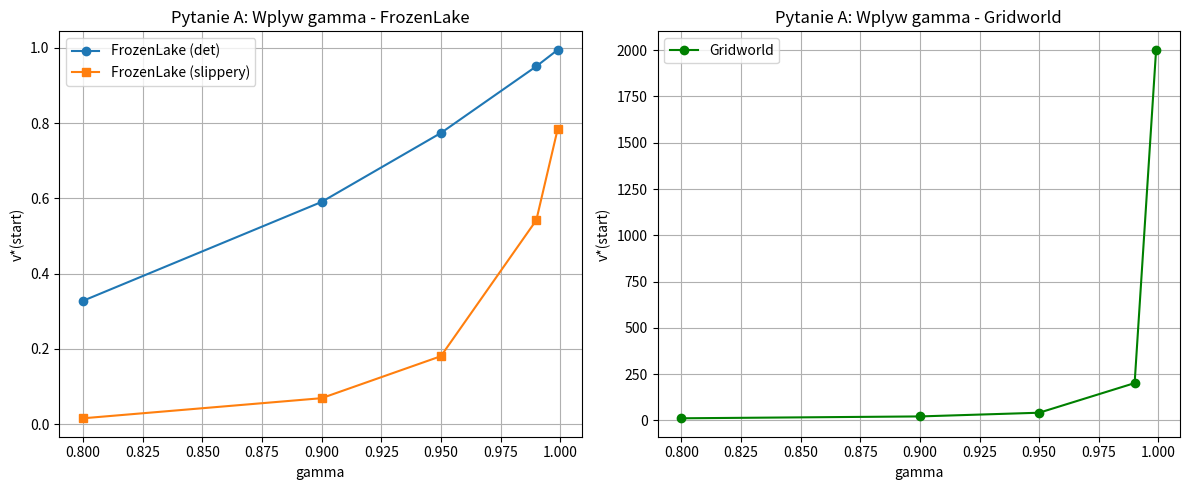
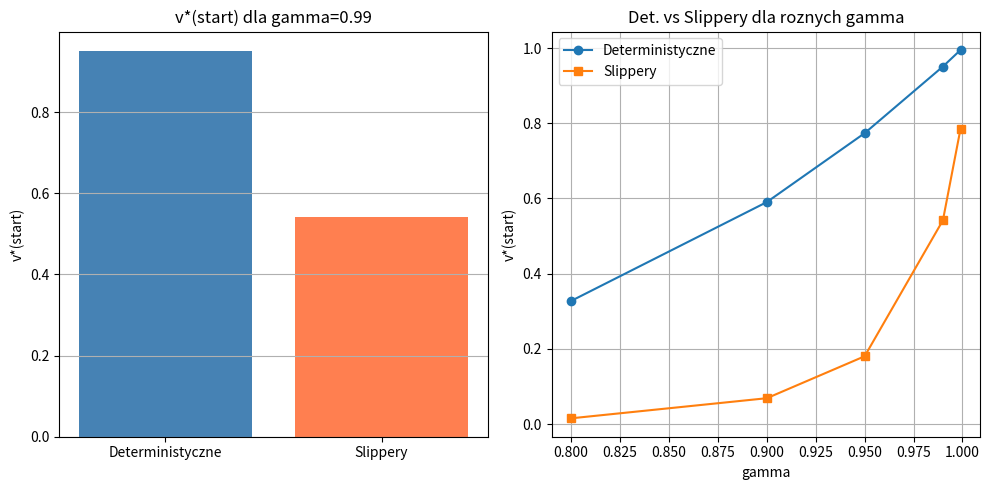

Write the Python code that produced these figures, in order.
import numpy as np
import matplotlib.pyplot as plt

def pretty_matrix_as_grid(v, nrow, ncol, decimals=1):
    grid = np.asarray(v, dtype=float).reshape(nrow, ncol)
    with np.printoptions(precision=decimals, suppress=True):
        print(grid)

def action_arrows(pi_det, nrow, ncol, arrows):
    out = []
    for r in range(nrow):
        row = []
        for c in range(ncol):
            s = r * ncol + c
            a = int(pi_det[s])
            row.append(arrows.get(a, '?'))
        out.append(' '.join(row))
    print('\n'.join(out))

def one_hot_policy(pi_det, nA):
    nS = pi_det.shape[0]
    pi = np.zeros((nS, nA), dtype=float)
    pi[np.arange(nS), pi_det.astype(int)] = 1.0
    return pi

def build_gridworld_AB_P():
    nrow, ncol = 5, 5
    nS, nA = nrow * ncol, 4
    P = {s: {a: [] for a in range(nA)} for s in range(nS)}
    A = (0, 1); Aprime = (4, 1); reward_A = 10.0
    B = (0, 3); Bprime = (2, 3); reward_B = 5.0
    def s2pos(s): return (s // ncol, s % ncol)
    def pos2s(r, c): return r * ncol + c
    moves = {0: (-1, 0), 1: (0, 1), 2: (1, 0), 3: (0, -1)}
    for s in range(nS):
        r, c = s2pos(s)
        if (r, c) == A:
            s2 = pos2s(*Aprime)
            for a in range(nA): P[s][a] = [(1.0, s2, reward_A, False)]
            continue
        if (r, c) == B:
            s2 = pos2s(*Bprime)
            for a in range(nA): P[s][a] = [(1.0, s2, reward_B, False)]
            continue
        for a in range(nA):
            dr, dc = moves[a]
            r2, c2 = r + dr, c + dc
            if (r2 < 0) or (r2 >= nrow) or (c2 < 0) or (c2 >= ncol):
                s2, reward = s, -1.0
            else:
                s2, reward = pos2s(r2, c2), 0.0
            P[s][a] = [(1.0, s2, reward, False)]
    return P, nS, nA, nrow, ncol

def build_frozenlake_P(desc, is_slippery=False):
    desc = np.asarray([list(row) for row in desc], dtype='<U1')
    nrow, ncol = desc.shape
    nS, nA = nrow * ncol, 4
    LEFT, DOWN, RIGHT, UP = 0, 1, 2, 3
    moves = {LEFT: (0, -1), DOWN: (1, 0), RIGHT: (0, 1), UP: (-1, 0)}
    def to_s(r, c): return r * ncol + c
    def step_from(r, c, a):
        dr, dc = moves[a]
        r2, c2 = r + dr, c + dc
        if (r2 < 0) or (r2 >= nrow) or (c2 < 0) or (c2 >= ncol): r2, c2 = r, c
        return r2, c2
    P = {s: {a: [] for a in range(nA)} for s in range(nS)}
    for r in range(nrow):
        for c in range(ncol):
            s = to_s(r, c)
            tile = desc[r, c]
            if tile in ('H', 'G'):
                for a in range(nA): P[s][a] = [(1.0, s, 0.0, True)]
                continue
            for a in range(nA):
                outcomes = []
                if is_slippery:
                    candidates = [(a - 1) % 4, a, (a + 1) % 4]
                    probs = [1/3, 1/3, 1/3]
                else:
                    candidates, probs = [a], [1.0]
                for a_real, p in zip(candidates, probs):
                    r2, c2 = step_from(r, c, a_real)
                    s2 = to_s(r2, c2)
                    tile2 = desc[r2, c2]
                    terminated = tile2 in ('H', 'G')
                    reward = 1.0 if tile2 == 'G' else 0.0
                    outcomes.append((float(p), int(s2), float(reward), bool(terminated)))
                merged = {}
                for p, s2, rwd, term in outcomes:
                    key = (s2, rwd, term)
                    merged[key] = merged.get(key, 0.0) + p
                P[s][a] = [(p, s2, rwd, term) for (s2, rwd, term), p in merged.items()]
    return P, nS, nA, nrow, ncol, desc

def iterative_policy_evaluation(P, pi, gamma=0.9, theta=1e-10, max_iters=100000):
    nS, nA = pi.shape
    v = np.zeros(nS, dtype=float)
    for _ in range(max_iters):
        delta = 0.0
        for s in range(nS):
            v_old = v[s]
            v_new = 0.0
            for a in range(nA):
                pi_a = pi[s, a]
                if pi_a == 0.0: continue
                for (p, s2, r, terminated) in P[s][a]:
                    if terminated: v_new += pi_a * p * r
                    else: v_new += pi_a * p * (r + gamma * v[s2])
            v[s] = v_new
            delta = max(delta, abs(v_old - v_new))
        if delta < theta: break
    return v

def greedy_policy_from_v(P, v, gamma=0.9):
    nS, nA = len(P), len(P[0])
    pi_det = np.zeros(nS, dtype=int)
    for s in range(nS):
        q_values = np.zeros(nA)
        for a in range(nA):
            q = 0.0
            for (p, s2, r, terminated) in P[s][a]:
                if terminated: q += p * r
                else: q += p * (r + gamma * v[s2])
            q_values[a] = q
        pi_det[s] = np.argmax(q_values)
    return pi_det

def policy_iteration(P, gamma=0.9, theta=1e-10, max_iters=1000):
    nS, nA = len(P), len(P[0])
    pi = np.ones((nS, nA), dtype=float) / nA
    for _ in range(max_iters):
        v = iterative_policy_evaluation(P, pi, gamma=gamma, theta=theta)
        pi_det_new = greedy_policy_from_v(P, v, gamma=gamma)
        pi_new = one_hot_policy(pi_det_new, nA)
        if np.array_equal(pi, pi_new): break
        pi = pi_new
    return pi_det_new, v

def value_iteration(P, gamma=0.9, theta=1e-10, max_iters=100000):
    nS, nA = len(P), len(P[0])
    v = np.zeros(nS, dtype=float)
    for _ in range(max_iters):
        delta = 0.0
        for s in range(nS):
            v_old = v[s]
            q_values = np.zeros(nA)
            for a in range(nA):
                q = 0.0
                for (p, s2, r, terminated) in P[s][a]:
                    if terminated: q += p * r
                    else: q += p * (r + gamma * v[s2])
                q_values[a] = q
            v[s] = np.max(q_values)
            delta = max(delta, abs(v_old - v[s]))
        if delta < theta: break
    pi_det = greedy_policy_from_v(P, v, gamma=gamma)
    return pi_det, v

P_gw, nS_gw, nA_gw, nrow_gw, ncol_gw = build_gridworld_AB_P()
desc4 = ['SFFF', 'FHFH', 'FFFH', 'HFFG']
P_fl_det, nS_fl, nA_fl, nrow_fl, ncol_fl, desc_fl = build_frozenlake_P(desc4, is_slippery=False)
P_fl_slip, _, _, _, _, _ = build_frozenlake_P(desc4, is_slippery=True)

arrows_gw = {0:'up', 1:'right', 2:'down', 3:'left'}
arrows_fl = {0:'left', 1:'down', 2:'right', 3:'up'}

print('Srodowiska zbudowane!')
print(f'Gridworld: {nS_gw} stanow, {nA_gw} akcji')
print(f'FrozenLake: {nS_fl} stanow, {nA_fl} akcji')

gamma_base = 0.99
start_state = 0

pi_fl_opt, v_fl_opt = value_iteration(P_fl_det, gamma=gamma_base)
print(f'FrozenLake (det.), gamma={gamma_base}: v*(start) = {v_fl_opt[start_state]:.6f}')

pi_fl_slip_opt, v_fl_slip_opt = value_iteration(P_fl_slip, gamma=gamma_base)
print(f'FrozenLake (slippery), gamma={gamma_base}: v*(start) = {v_fl_slip_opt[start_state]:.6f}')

pi_gw_opt, v_gw_opt = value_iteration(P_gw, gamma=gamma_base)
print(f'Gridworld, gamma={gamma_base}: v*(start) = {v_gw_opt[start_state]:.6f}')

gammas = [0.8, 0.9, 0.95, 0.99, 0.999]

vstarts_fl_det = [value_iteration(P_fl_det, gamma=g)[1][start_state] for g in gammas]
vstarts_fl_slip = [value_iteration(P_fl_slip, gamma=g)[1][start_state] for g in gammas]
vstarts_gw = [value_iteration(P_gw, gamma=g)[1][start_state] for g in gammas]

print('Wyniki dla roznych gamma:')
print(f"{'gamma':<10} {'FL det':<12} {'FL slip':<12} {'Gridworld':<12}")
print('-' * 48)
for i, g in enumerate(gammas):
    print(f'{g:<10.3f} {vstarts_fl_det[i]:<12.4f} {vstarts_fl_slip[i]:<12.4f} {vstarts_gw[i]:<12.2f}')

plt.figure(figsize=(12, 5))

plt.subplot(1, 2, 1)
plt.plot(gammas, vstarts_fl_det, 'o-', label='FrozenLake (det)')
plt.plot(gammas, vstarts_fl_slip, 's-', label='FrozenLake (slippery)')
plt.xlabel('gamma'); plt.ylabel('v*(start)')
plt.title('Pytanie A: Wplyw gamma - FrozenLake')
plt.grid(True); plt.legend()

plt.subplot(1, 2, 2)
plt.plot(gammas, vstarts_gw, 'go-', label='Gridworld')
plt.xlabel('gamma'); plt.ylabel('v*(start)')
plt.title('Pytanie A: Wplyw gamma - Gridworld')
plt.grid(True); plt.legend()

plt.tight_layout()
plt.show()

gamma_comparison = 0.99
pi_det, v_det = value_iteration(P_fl_det, gamma=gamma_comparison)
pi_slip, v_slip = value_iteration(P_fl_slip, gamma=gamma_comparison)

print(f'Dla gamma = {gamma_comparison}:')
print(f'  Deterministyczne: v*(start) = {v_det[start_state]:.6f}')
print(f'  Slippery:         v*(start) = {v_slip[start_state]:.6f}')
print(f'  Spadek: {100*(v_det[start_state]-v_slip[start_state])/v_det[start_state]:.1f}%')

print('\nOptymalna polityka (det.):')
action_arrows(pi_det, nrow_fl, ncol_fl, arrows_fl)
print('\nOptymalna polityka (slippery):')
action_arrows(pi_slip, nrow_fl, ncol_fl, arrows_fl)

plt.figure(figsize=(10, 5))

plt.subplot(1, 2, 1)
plt.bar(['Deterministyczne', 'Slippery'], [v_det[start_state], v_slip[start_state]], 
        color=['steelblue', 'coral'])
plt.ylabel('v*(start)'); plt.title(f'v*(start) dla gamma={gamma_comparison}')
plt.grid(axis='y')

plt.subplot(1, 2, 2)
plt.plot(gammas, vstarts_fl_det, 'o-', label='Deterministyczne')
plt.plot(gammas, vstarts_fl_slip, 's-', label='Slippery')
plt.xlabel('gamma'); plt.ylabel('v*(start)')
plt.title('Det. vs Slippery dla roznych gamma')
plt.legend(); plt.grid(True)

plt.tight_layout()
plt.show()